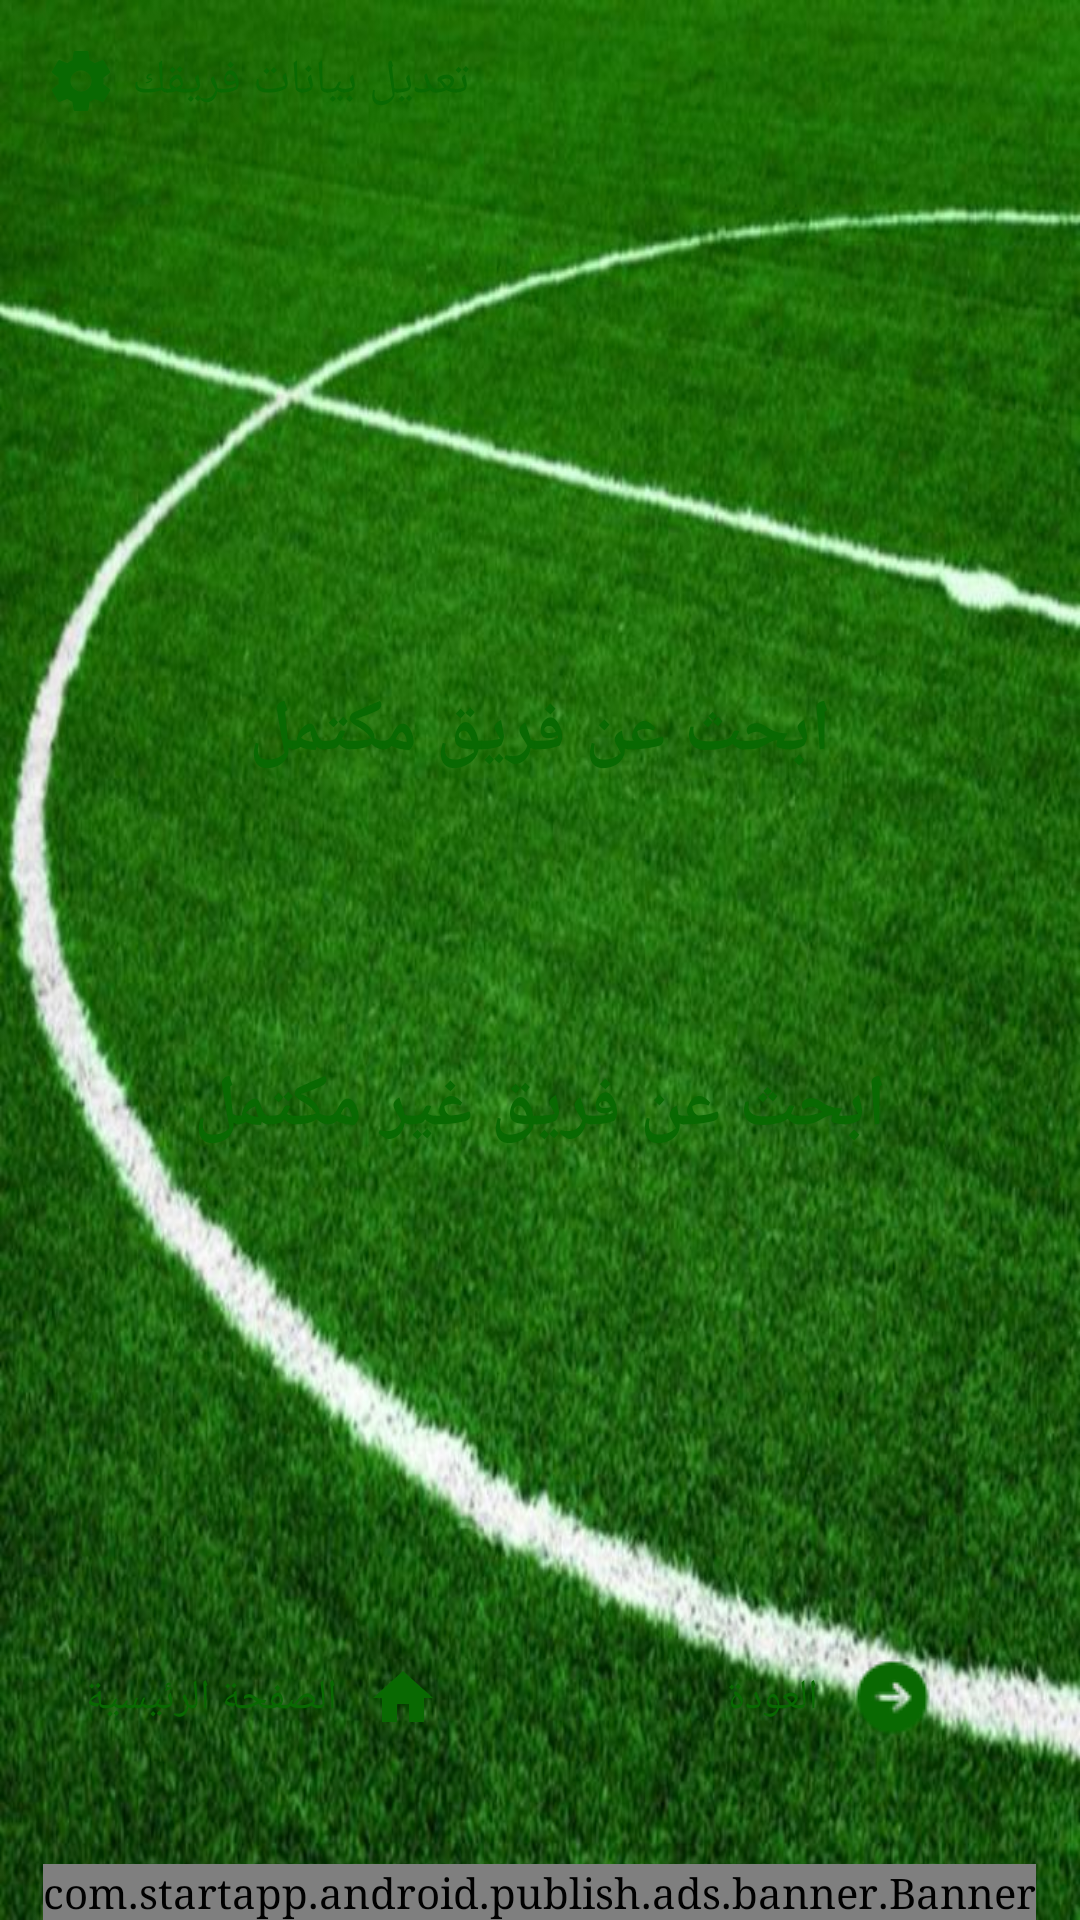

Here is an Android app screen rendered from its layout file. Give the layout XML and the strings, colors and styles it references.
<!-- AndroidManifest.xml: application theme AppTheme -->
<!-- res/layout/team.xml -->
<?xml version="1.0" encoding="utf-8"?>
<android.support.design.widget.CoordinatorLayout
    xmlns:android="http://schemas.android.com/apk/res/android"
    xmlns:tools="http://schemas.android.com/tools"
    xmlns:app="http://schemas.android.com/apk/res-auto"
    android:layout_width="match_parent"
    android:layout_height="match_parent"
    android:orientation="vertical">

<android.support.v4.widget.NestedScrollView
    xmlns:android="http://schemas.android.com/apk/res/android"
    xmlns:app="http://schemas.android.com/apk/res-auto"
    xmlns:tools="http://schemas.android.com/tools"
    android:layout_width="match_parent"
    android:layout_height="match_parent"
    android:fillViewport="true"
    android:background="@drawable/background">

<android.support.constraint.ConstraintLayout xmlns:android="http://schemas.android.com/apk/res/android"
    android:layout_width="match_parent"
    android:layout_height="match_parent"
    xmlns:app="http://schemas.android.com/apk/res-auto"
    android:fillViewport="true"
    android:orientation="vertical">

    <LinearLayout
        android:id="@+id/myteam"
        android:layout_width="wrap_content"
        android:layout_height="wrap_content"
        android:layout_marginLeft="10dp"
        android:layout_marginRight="10dp"
        android:layout_marginTop="10dp"
        android:background="@drawable/round2"
        android:gravity="center"
        android:orientation="horizontal"
        android:padding="5dp"
        app:layout_constraintBottom_toBottomOf="parent"
        app:layout_constraintEnd_toEndOf="parent"
        app:layout_constraintHorizontal_bias="0.0"
        app:layout_constraintStart_toStartOf="parent"
        app:layout_constraintTop_toTopOf="parent"
        app:layout_constraintVertical_bias="0.0">

        <ImageView
            android:layout_width="wrap_content"
            android:layout_height="wrap_content"
            android:src="@drawable/ic_settings_black_24dp" />

        <TextView
            android:id="@+id/my_team"
            android:layout_width="wrap_content"
            android:layout_height="wrap_content"
            android:layout_marginLeft="5dp"
            android:layout_marginRight="5dp"
            android:lines="1"
            android:text="@string/my_team"
            android:textColor="@color/colorPrimary"
            android:textSize="16sp" />
    </LinearLayout>

    <LinearLayout
        android:layout_width="match_parent"
        android:layout_height="315dp"
        android:fillViewport="true"
        android:gravity="center"
        android:orientation="vertical"
        app:layout_constraintBottom_toBottomOf="parent"
        app:layout_constraintEnd_toEndOf="parent"
        app:layout_constraintHorizontal_bias="0.0"
        app:layout_constraintStart_toStartOf="parent"
        app:layout_constraintTop_toTopOf="parent"
        app:layout_constraintVertical_bias="0.428">

        <LinearLayout
            android:layout_width="match_parent"
            android:layout_height="wrap_content"
            android:orientation="vertical">

            <Button
                android:id="@+id/search_completed"
                android:layout_width="match_parent"
                android:layout_height="65dp"
                android:layout_marginBottom="40dp"
                android:layout_marginLeft="10dp"
                android:layout_marginRight="10dp"
                android:layout_marginTop="50dp"
                android:background="@drawable/round2"
                android:text="@string/search_uncompleted"
                android:textColor="@color/colorPrimary"
                android:textSize="24sp"
                android:textStyle="bold"></Button>

            <Button
                android:id="@+id/search_uncompleted"
                android:layout_width="match_parent"
                android:layout_height="65dp"
                android:layout_marginBottom="30dp"
                android:layout_marginLeft="10dp"
                android:layout_marginRight="10dp"
                android:layout_marginTop="20dp"
                android:background="@drawable/round2"
                android:text="@string/uncompletable_team"
                android:textColor="@color/colorPrimary"
                android:textSize="24sp"
                android:textStyle="bold"></Button>
        </LinearLayout>
    </LinearLayout>

    <LinearLayout
        android:id="@+id/home"
        android:layout_width="150dp"
        android:layout_height="48dp"
        android:layout_marginBottom="50dp"
        android:layout_marginLeft="10dp"
        android:layout_marginRight="10dp"
        android:layout_marginTop="50dp"
        android:background="@drawable/round2"
        android:gravity="center"
        android:orientation="horizontal"
        app:layout_constraintBottom_toBottomOf="parent"
        app:layout_constraintEnd_toEndOf="parent"
        app:layout_constraintHorizontal_bias="0.0"
        app:layout_constraintStart_toStartOf="parent"
        app:layout_constraintTop_toTopOf="parent"
        app:layout_constraintVertical_bias="1.0">

        <TextView
            android:id="@+id/thome"
            android:layout_width="wrap_content"
            android:layout_height="wrap_content"
            android:layout_marginLeft="5dp"
            android:layout_marginRight="10dp"
            android:text="@string/home"
            android:textColor="@color/colorPrimary" />

        <ImageView
            android:layout_width="wrap_content"
            android:layout_height="wrap_content"
            android:src="@drawable/ic_home_black_24dp" />
    </LinearLayout>

    <LinearLayout
        android:id="@+id/contact_us"
        android:layout_width="150dp"
        android:layout_height="48dp"
        android:layout_marginBottom="50dp"
        android:layout_marginLeft="10dp"
        android:layout_marginRight="10dp"
        android:layout_marginTop="50dp"
        android:background="@drawable/round2"
        android:gravity="center"
        android:orientation="horizontal"
        app:layout_constraintBottom_toBottomOf="parent"
        app:layout_constraintEnd_toEndOf="parent"
        app:layout_constraintHorizontal_bias="1.0"
        app:layout_constraintStart_toStartOf="parent"
        app:layout_constraintTop_toTopOf="parent"
        app:layout_constraintVertical_bias="1.0">

        <TextView
            android:id="@+id/tcall"
            android:layout_width="wrap_content"
            android:layout_height="wrap_content"
            android:layout_marginLeft="5dp"
            android:layout_marginRight="10dp"
            android:text="@string/back2"
            android:textColor="@color/colorPrimary" />

        <ImageView
            android:layout_width="wrap_content"
            android:layout_height="wrap_content"
            android:src="@drawable/back" />
    </LinearLayout>

</android.support.constraint.ConstraintLayout>
</android.support.v4.widget.NestedScrollView>

    <com.startapp.android.publish.ads.banner.Banner
        android:id="@+id/startAppBanner"
        android:layout_width="wrap_content"
        android:layout_height="wrap_content"
        android:layout_centerHorizontal="true"
        android:layout_gravity="bottom|center_horizontal" />

</android.support.design.widget.CoordinatorLayout>
<!-- resources referenced by this layout -->
<resources>
  <color name="colorPrimary">#096902</color>
  <!-- drawable back: png bitmap (drawable, 668 bytes) -->
  <!-- drawable background: jpg bitmap (drawable, 130293 bytes) -->
  <!-- drawable ic_home_black_24dp (drawable) -->
  <vector android:height="24dp" android:tint="#096902"
      android:viewportHeight="24.0" android:viewportWidth="24.0"
      android:width="24dp" xmlns:android="http://schemas.android.com/apk/res/android">
      <path android:fillColor="#FF000000" android:pathData="M10,20v-6h4v6h5v-8h3L12,3 2,12h3v8z"/>
  </vector>
  <!-- drawable ic_settings_black_24dp (drawable) -->
  <vector android:height="24dp" android:tint="#096902"
      android:viewportHeight="24.0" android:viewportWidth="24.0"
      android:width="24dp" xmlns:android="http://schemas.android.com/apk/res/android">
      <path android:fillColor="#FF000000" android:pathData="M19.43,12.98c0.04,-0.32 0.07,-0.64 0.07,-0.98s-0.03,-0.66 -0.07,-0.98l2.11,-1.65c0.19,-0.15 0.24,-0.42 0.12,-0.64l-2,-3.46c-0.12,-0.22 -0.39,-0.3 -0.61,-0.22l-2.49,1c-0.52,-0.4 -1.08,-0.73 -1.69,-0.98l-0.38,-2.65C14.46,2.18 14.25,2 14,2h-4c-0.25,0 -0.46,0.18 -0.49,0.42l-0.38,2.65c-0.61,0.25 -1.17,0.59 -1.69,0.98l-2.49,-1c-0.23,-0.09 -0.49,0 -0.61,0.22l-2,3.46c-0.13,0.22 -0.07,0.49 0.12,0.64l2.11,1.65c-0.04,0.32 -0.07,0.65 -0.07,0.98s0.03,0.66 0.07,0.98l-2.11,1.65c-0.19,0.15 -0.24,0.42 -0.12,0.64l2,3.46c0.12,0.22 0.39,0.3 0.61,0.22l2.49,-1c0.52,0.4 1.08,0.73 1.69,0.98l0.38,2.65c0.03,0.24 0.24,0.42 0.49,0.42h4c0.25,0 0.46,-0.18 0.49,-0.42l0.38,-2.65c0.61,-0.25 1.17,-0.59 1.69,-0.98l2.49,1c0.23,0.09 0.49,0 0.61,-0.22l2,-3.46c0.12,-0.22 0.07,-0.49 -0.12,-0.64l-2.11,-1.65zM12,15.5c-1.93,0 -3.5,-1.57 -3.5,-3.5s1.57,-3.5 3.5,-3.5 3.5,1.57 3.5,3.5 -1.57,3.5 -3.5,3.5z"/>
  </vector>
  <string name="back2">العودة</string>
  <string name="home">الصفحة الرئيسية</string>
  <string name="my_team">تعديل بيانات فريقك</string>
  <string name="search_uncompleted">ابحث عن فريق مكتمل</string>
  <string name="uncompletable_team">ابحث عن فريق غير مكتمل</string>
  <style name="AppTheme" parent="Theme.AppCompat.Light.DarkActionBar">
          
          <item name="colorPrimary">@color/colorPrimary</item>
          <item name="colorPrimaryDark">@color/colorPrimaryDark</item>
          <item name="colorAccent">@color/colorAccent</item><item name="android:typeface">serif</item>
      </style>
  <color name="colorPrimaryDark">#E5E2E2</color>
  <color name="colorAccent">#FF4081</color>
</resources>
